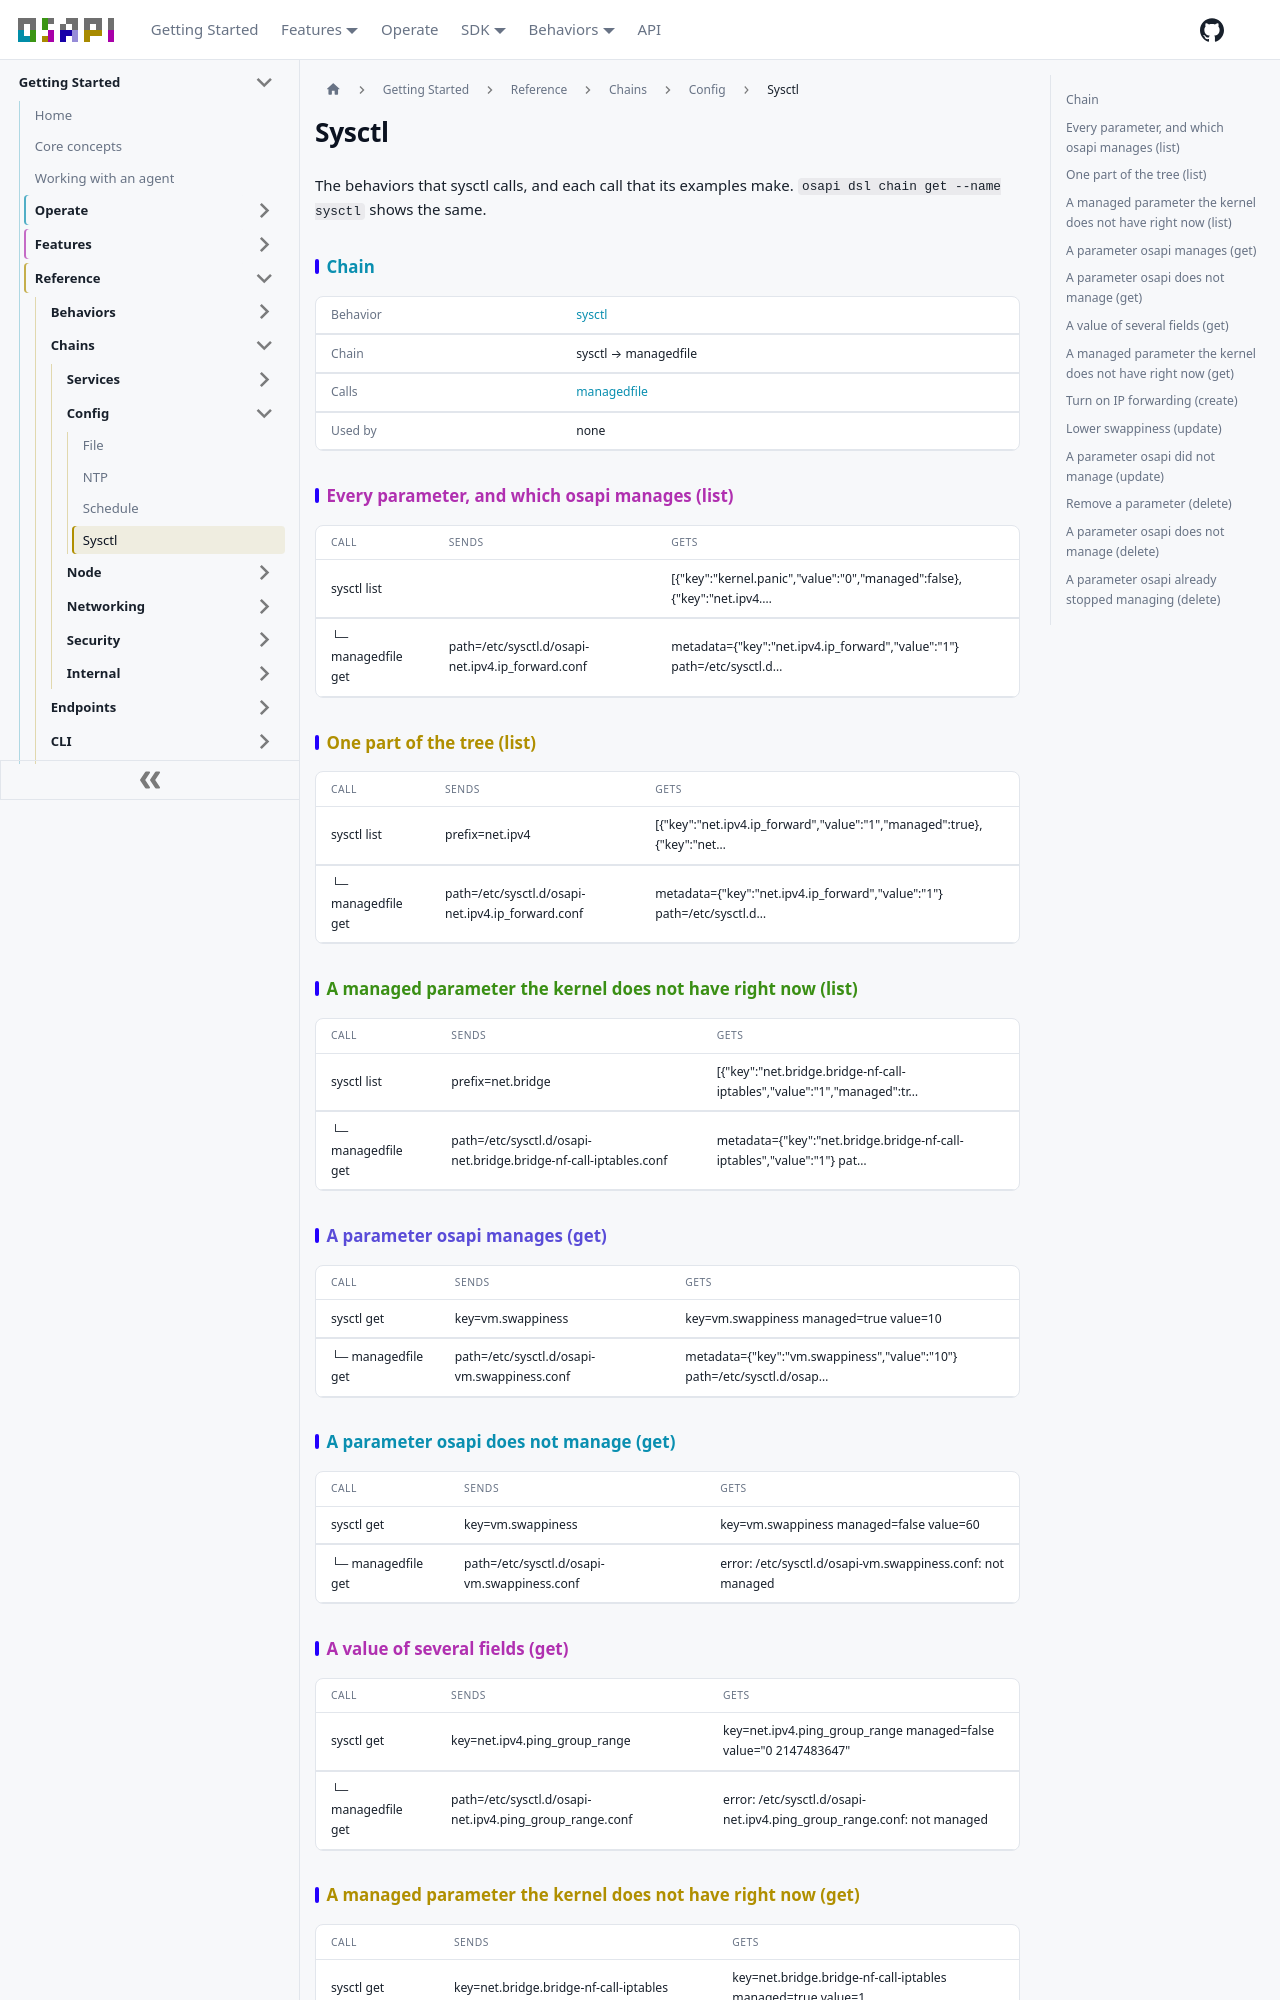

repository: osapi-io/osapi · page: sidebar/reference/chains/config/sysctl.html · generator: docusaurus

---
title: Sysctl
---

<!-- Code generated by osapi dsl docs. DO NOT EDIT. -->

# Sysctl

The behaviors that sysctl calls, and each call that its examples make.
`osapi dsl chain get --name sysctl` shows the same.

## Chain

|          |                                                                    |
| -------- | ------------------------------------------------------------------ |
| Behavior | [sysctl](../../behaviors/config/sysctl/sysctl.md)                  |
| Chain    | sysctl → managedfile                                               |
| Calls    | [managedfile](../../behaviors/internal/managedfile/managedfile.md) |
| Used by  | none                                                               |

## Every parameter, and which osapi manages (list)

| CALL               | SENDS                                             | GETS                                                                                   |
| ------------------ | ------------------------------------------------- | -------------------------------------------------------------------------------------- |
| sysctl list        |                                                   | \[&#123;"key":"kernel.panic","value":"0","managed":false&#125;,&#123;"key":"net.ipv4.… |
| └─ managedfile get | path=/etc/sysctl.d/osapi-net.ipv4.ip_forward.conf | metadata=&#123;"key":"net.ipv4.ip_forward","value":"1"&#125; path=/etc/sysctl.d…       |

## One part of the tree (list)

| CALL               | SENDS                                             | GETS                                                                                   |
| ------------------ | ------------------------------------------------- | -------------------------------------------------------------------------------------- |
| sysctl list        | prefix=net.ipv4                                   | \[&#123;"key":"net.ipv4.ip_forward","value":"1","managed":true&#125;,&#123;"key":"net… |
| └─ managedfile get | path=/etc/sysctl.d/osapi-net.ipv4.ip_forward.conf | metadata=&#123;"key":"net.ipv4.ip_forward","value":"1"&#125; path=/etc/sysctl.d…       |

## A managed parameter the kernel does not have right now (list)

| CALL               | SENDS                                                            | GETS                                                                             |
| ------------------ | ---------------------------------------------------------------- | -------------------------------------------------------------------------------- |
| sysctl list        | prefix=net.bridge                                                | \[&#123;"key":"net.bridge.bridge-nf-call-iptables","value":"1","managed":tr…     |
| └─ managedfile get | path=/etc/sysctl.d/osapi-net.bridge.bridge-nf-call-iptables.conf | metadata=&#123;"key":"net.bridge.bridge-nf-call-iptables","value":"1"&#125; pat… |

## A parameter osapi manages (get)

| CALL               | SENDS                                       | GETS                                                                             |
| ------------------ | ------------------------------------------- | -------------------------------------------------------------------------------- |
| sysctl get         | key=vm.swappiness                           | key=vm.swappiness managed=true value=10                                          |
| └─ managedfile get | path=/etc/sysctl.d/osapi-vm.swappiness.conf | metadata=&#123;"key":"vm.swappiness","value":"10"&#125; path=/etc/sysctl.d/osap… |

## A parameter osapi does not manage (get)

| CALL               | SENDS                                       | GETS                                                       |
| ------------------ | ------------------------------------------- | ---------------------------------------------------------- |
| sysctl get         | key=vm.swappiness                           | key=vm.swappiness managed=false value=60                   |
| └─ managedfile get | path=/etc/sysctl.d/osapi-vm.swappiness.conf | error: /etc/sysctl.d/osapi-vm.swappiness.conf: not managed |

## A value of several fields (get)

| CALL               | SENDS                                                   | GETS                                                                   |
| ------------------ | ------------------------------------------------------- | ---------------------------------------------------------------------- |
| sysctl get         | key=net.ipv4.ping_group_range                           | key=net.ipv4.ping_group_range managed=false value="0 2147483647"       |
| └─ managedfile get | path=/etc/sysctl.d/osapi-net.ipv4.ping_group_range.conf | error: /etc/sysctl.d/osapi-net.ipv4.ping_group_range.conf: not managed |
